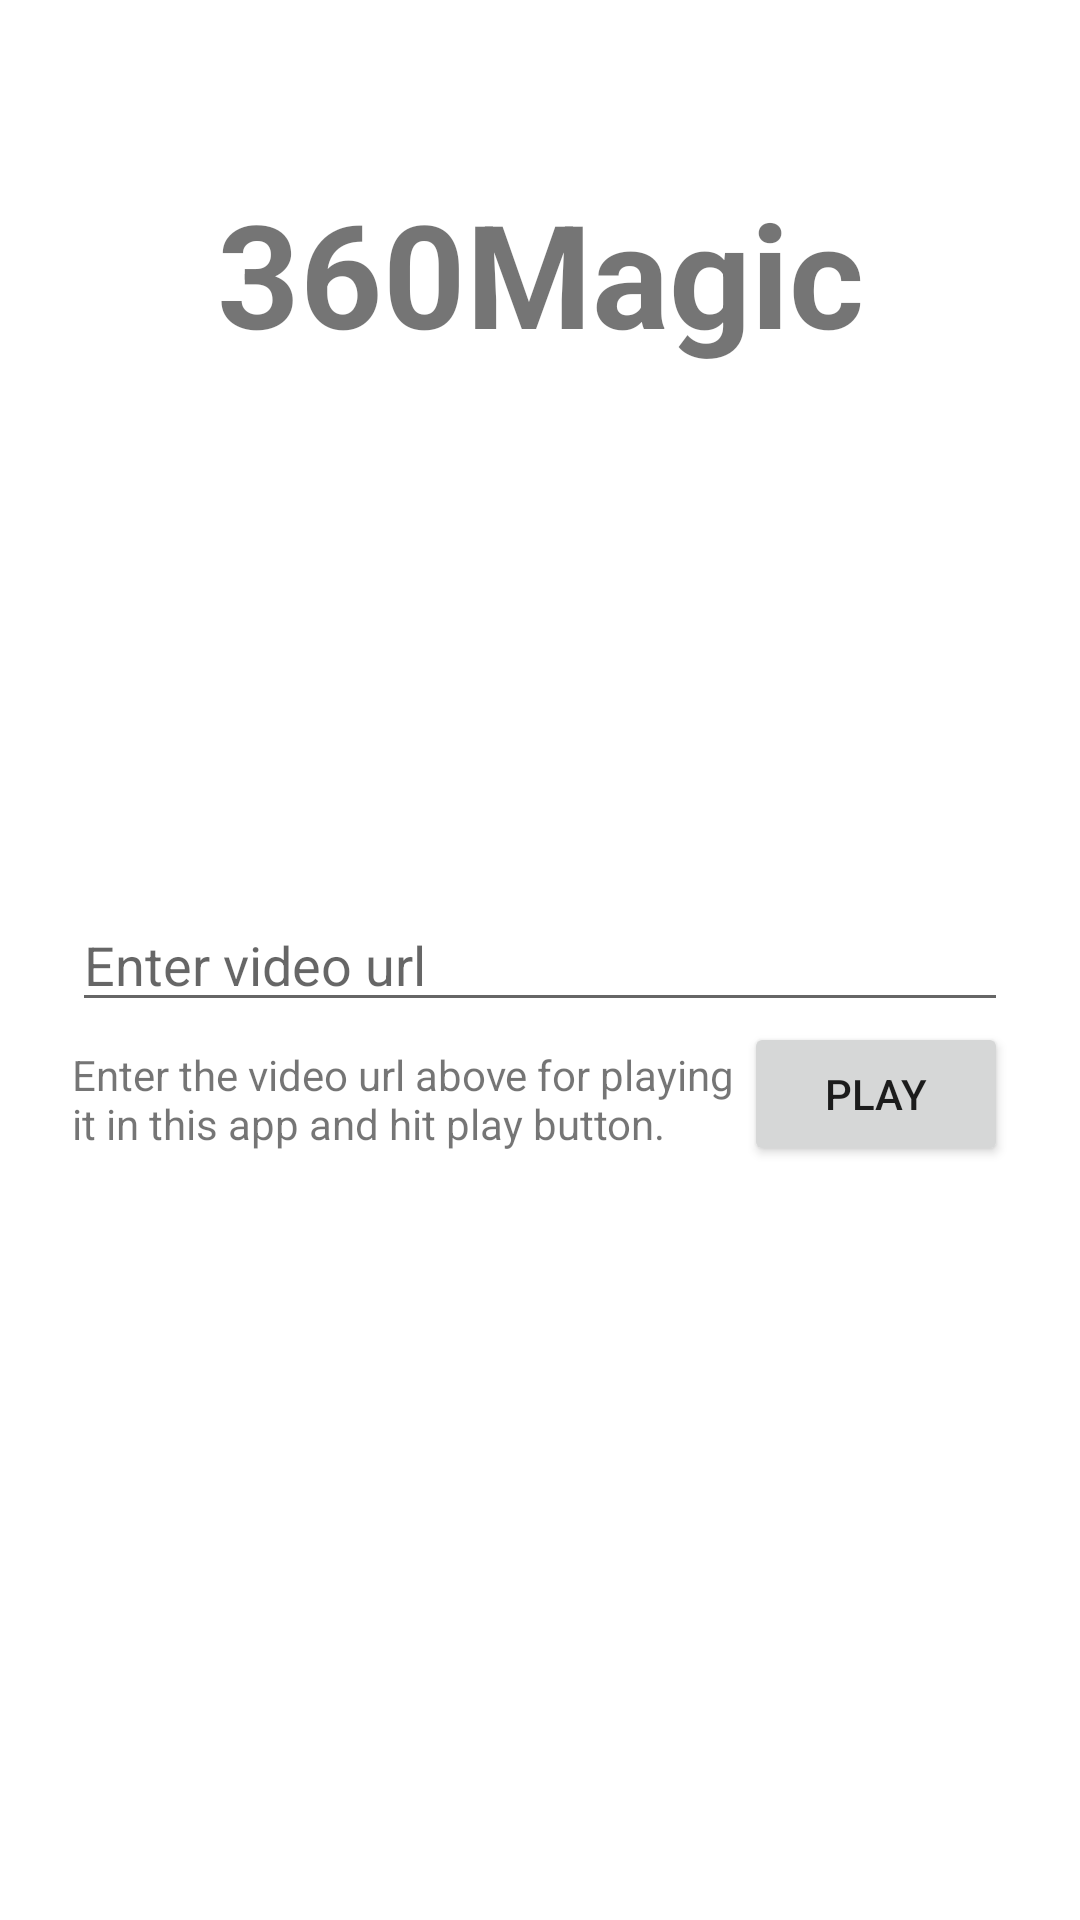

Android layout source for this screen:
<!-- AndroidManifest.xml: application theme Theme.360Magic -->
<!-- res/layout/activity_main.xml -->
<?xml version="1.0" encoding="utf-8"?>
<androidx.constraintlayout.widget.ConstraintLayout xmlns:android="http://schemas.android.com/apk/res/android"
    xmlns:app="http://schemas.android.com/apk/res-auto"
    xmlns:tools="http://schemas.android.com/tools"
    android:layout_width="match_parent"
    android:layout_height="match_parent"
    tools:context=".MainActivity">

    <EditText
        android:id="@+id/url_text"
        android:layout_width="0dp"
        android:layout_height="wrap_content"
        android:layout_marginStart="24dp"
        android:layout_marginEnd="24dp"
        android:ems="10"
        android:hint="Enter video url"
        android:inputType="textPersonName"
        app:layout_constraintBottom_toBottomOf="parent"
        app:layout_constraintEnd_toEndOf="parent"
        app:layout_constraintStart_toStartOf="parent"
        app:layout_constraintTop_toTopOf="parent" />

    <Button
        android:id="@+id/play_button"
        android:layout_width="wrap_content"
        android:layout_height="wrap_content"
        android:text="Play"
        app:layout_constraintEnd_toEndOf="@+id/url_text"
        app:layout_constraintTop_toBottomOf="@+id/url_text" />

    <TextView
        android:id="@+id/textView"
        android:layout_width="wrap_content"
        android:layout_height="wrap_content"
        android:text="@string/app_name"
        android:textSize="48sp"
        android:textStyle="bold"
        app:layout_constraintBottom_toTopOf="@+id/url_text"
        app:layout_constraintEnd_toEndOf="parent"
        app:layout_constraintStart_toStartOf="parent"
        app:layout_constraintTop_toTopOf="parent"
        app:layout_constraintVertical_bias="0.25" />

    <TextView
        android:id="@+id/textView2"
        android:layout_width="0dp"
        android:layout_height="wrap_content"
        android:layout_marginTop="8dp"
        android:text="Enter the video url above for playing it in this app and hit play button."
        app:layout_constraintBottom_toBottomOf="@+id/play_button"
        app:layout_constraintEnd_toStartOf="@+id/play_button"
        app:layout_constraintStart_toStartOf="@+id/url_text"
        app:layout_constraintTop_toTopOf="@+id/play_button"
        app:layout_constraintVertical_bias="0.0" />
</androidx.constraintlayout.widget.ConstraintLayout>
<!-- resources referenced by this layout -->
<resources>
  <string name="app_name">360Magic</string>
  <style name="Theme.360Magic" parent="Theme.MaterialComponents.Light.NoActionBar">
          
          <item name="colorPrimary">@color/purple_500</item>
          <item name="colorPrimaryVariant">@color/purple_700</item>
          <item name="colorOnPrimary">@color/white</item>
          
          <item name="colorSecondary">@color/teal_200</item>
          <item name="colorSecondaryVariant">@color/teal_700</item>
          <item name="colorOnSecondary">@color/black</item>
          
          <item name="android:statusBarColor" tools:targetApi="l">?attr/colorPrimaryVariant</item>
          
      </style>
  <!-- not gathered from this repository: default colours our renderer supplied (Android Studio template values) -->
  <color name="purple_500">#FF6200EE</color>
  <color name="purple_700">#FF3700B3</color>
  <color name="teal_200">#FF03DAC5</color>
  <color name="teal_700">#FF018786</color>
  <color name="black">#FF000000</color>
  <color name="white">#FFFFFFFF</color>
</resources>
